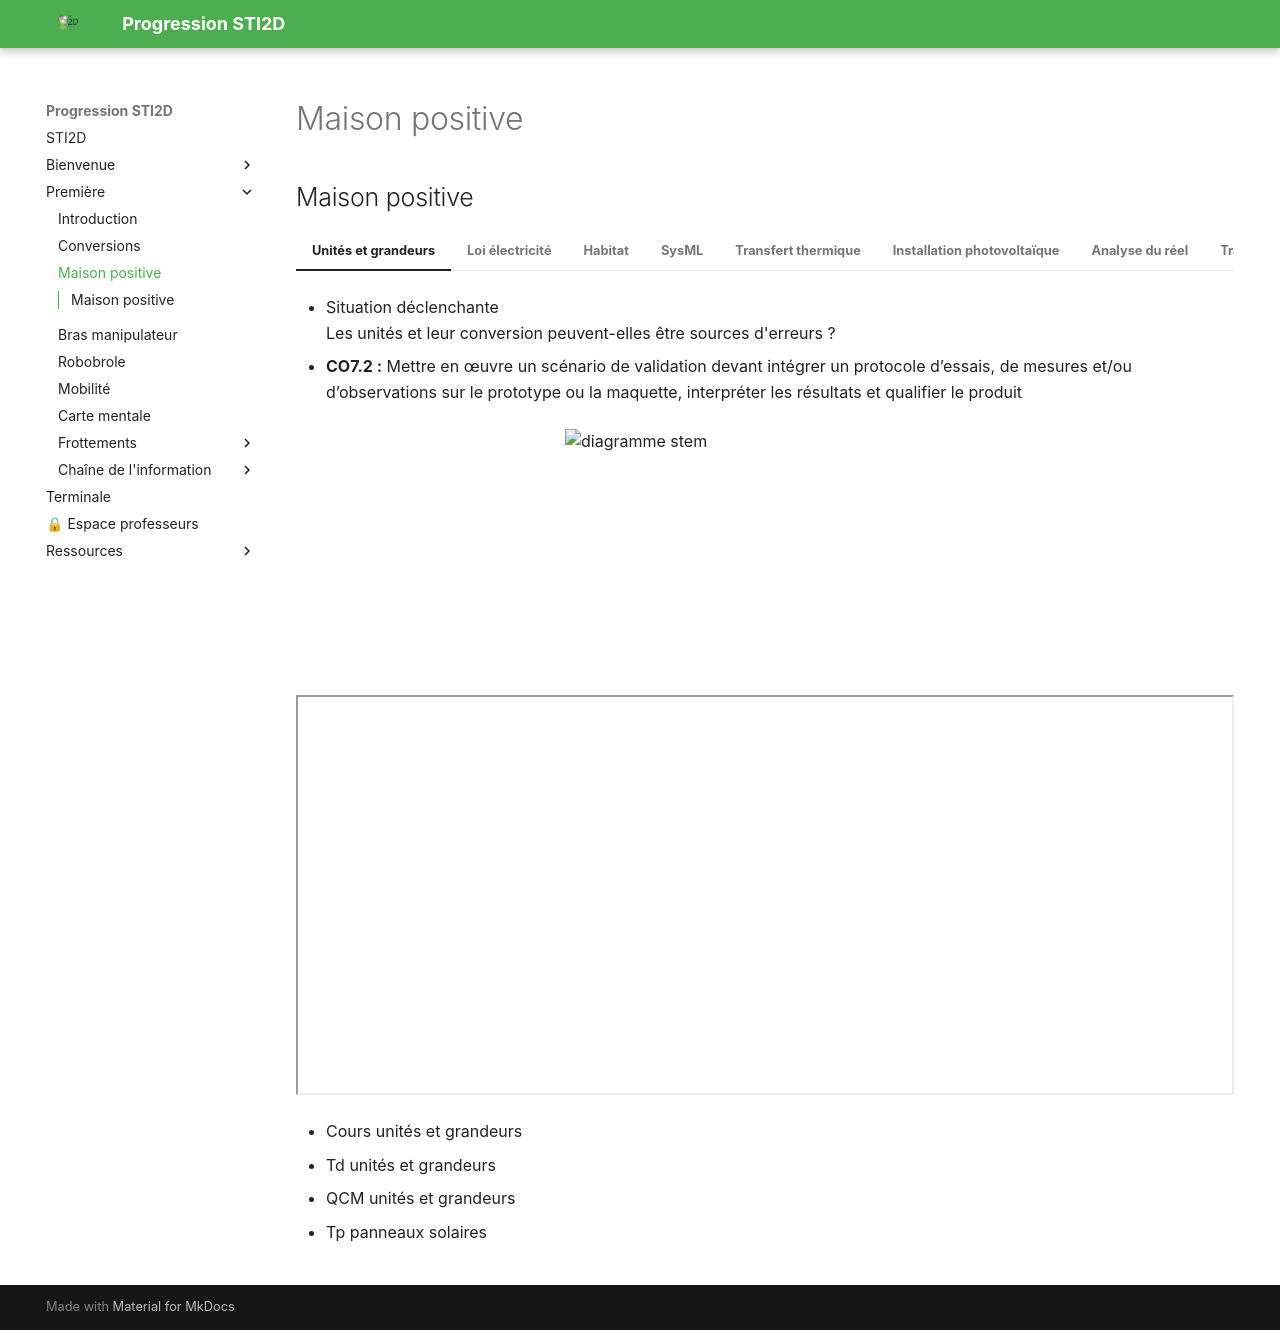

repository: XavierFrassinelli/Progression-STI2D-2026 · page: premiere_maison/index.html · generator: mkdocs

---
protected: prof
---

<div id="prof-gate" hidden></div>


## Maison positive

=== "Unités et grandeurs"
    * Situation déclenchante  
    Les unités et leur conversion peuvent-elles être sources d'erreurs ?

    *  **CO7.2 :** Mettre en œuvre un scénario de validation devant intégrer un protocole d’essais, de mesures et/ou d’observations sur le prototype ou la maquette, interpréter les résultats et qualifier le produit

    <div style="display: flex; justify-content: center;">
    <img src="/Progression-STI2D-2025/assets/unite.png" alt="diagramme stem" style="width: 400px; height: 250px;"/>
    </div>


    <iframe src="/Progression-STI2D-2025/assets/fichiers/maison/unites/0_1 situation declenchante unites 1ere.pdf" width="100%" height="400px"></iframe>

    * Cours unités et grandeurs
    * Td unités et grandeurs
    * QCM unités et grandeurs
    * Tp panneaux solaires
    






=== "Loi électricité" 

    * Loi des mailles
    * Loi des noeuds
    * Circuits série/parallèle
    * mesures : tensions/intensités

    <iframe src="/Progression-STI2D-2025/assets/fichiers/maison/panneau/TP_panneau_solaire.pdf" width="100%" height="400px"></iframe>

    <iframe src="/Progression-STI2D-2025/assets/fichiers/maison/panneau/Synthèse_électrique.pdf" width="100%" height="400px"></iframe>

    * QCM lois électricité

    <iframe src="/Progression-STI2D-2025/assets/fichiers/maison/panneau/QCM1_electrique.pdf" width="100%" height="400px"></iframe>

    <div style="display: flex; justify-content: center; align-items: center; height: auto;">
        <video width="640" height="360" controls>
            <source src="/Progression-STI2D-2025/assets/fichiers/maison/panneau/Vidéo_5 fonctionnement.mp4" type="video/mp4">
            Votre navigateur ne supporte pas l'élément vidéo.
        </video>
    </div>


=== "Habitat "

    * Comment s'adapter aux exigences environnementales ?

    * **CO1.3 :** Justifier les solutions constructives d’un produit au regard des performances environnementales et estimer leur impact sur l’efficacité globale

    * Situation déclenchante

    <iframe src="/Progression-STI2D-2025/assets/fichiers/maison/habitat/1.1 - Situation déclenchante 1.pdf" width="100%" height="400px"></iframe>

    * Activité de découverte

    <iframe src="/Progression-STI2D-2025/assets/fichiers/maison/habitat/1.2 - habitat_2020_decouverte_e.pdf" width="100%" height="400px"></iframe>

    * Synthèse 

    <iframe src="/Progression-STI2D-2025/assets/fichiers/maison/habitat/1STI_0_fiche élève Synthese.pdf" width="100%" height="400px"></iframe>

    * Sources d'énergie 

    <iframe src="/Progression-STI2D-2025/assets/fichiers/maison/habitat/NRJ_fiche1.pdf" width="100%" height="400px"></iframe>

    * Exercices 

    <iframe src="/Progression-STI2D-2025/assets/fichiers/maison/habitat/1.3 - TD2_sources_Energie_e.pdf" width="100%" height="400px"></iframe>

    * Synthèse habitat 

    <iframe src="/Progression-STI2D-2025/assets/fichiers/maison/habitat/Synthese_habitat ecologie_e.pdf" width="100%" height="400px"></iframe>

    * L'habitat dans l'histoire

    <iframe src="/Progression-STI2D-2025/assets/fichiers/maison/habitat/l-habitat-a-travers-l-histoire.pdf" width="100%" height="400px"></iframe>

    * RE 2020

    <iframe src="/Progression-STI2D-2025/assets/fichiers/maison/habitat/Applications.pdf" width="100%" height="400px"></iframe>

=== "SysML"

    * Comment décrire et étudier un système ?

    * **CO4.1 :** Décrire une idée, un principe, une solution, un projet en utilisant des outils de représentation adaptés

    * Introduction

    <iframe src="/Progression-STI2D-2025/assets/fichiers/maison/panneau/diagramme_reveil_matin.pdf" width="100%" height="400px"></iframe>

    * Créativité : décrire un système en SysML

    <iframe src="/Progression-STI2D-2025/assets/fichiers/maison/panneau/TD_SYSML.pdf" width="100%" height="400px"></iframe>

    * Synthèse SysML

    <iframe src="/Progression-STI2D-2025/assets/fichiers/maison/panneau/SysML_synthèse_e.pdf" width="100%" height="400px"></iframe>

=== "Transfert thermique"

    * Comment optimiser l'isolation d'une habitation ?

    * **CO6.5 :** Interpréter les résultats d’une simulation et conclure sur la performance de la solution

    * Flux thermiques

    <iframe src="/Progression-STI2D-2025/assets/fichiers/maison/habitat/2_Ress.-Les transferts thermiques_e.pdf" width="100%" height="400px"></iframe>

    * Bilan énergétique 

    <iframe src="/Progression-STI2D-2025/assets/fichiers/maison/habitat/e15_dpe_avancé.pdf" width="100%" height="400px"></iframe>

=== "Installation photovoltaïque"

    * Comment améliorer une installation photovoltaïque  ?

    * **CO6.4 :** Choisir pour une fonction donnée, un modèle de comportement à partir d’observations ou de mesures faites sur le produit

    * Généralités photovoltaïque

    <iframe src="/Progression-STI2D-2025/assets/fichiers/maison/photovol/C_photoV_généralités_p.pdf" width="100%" height="400px"></iframe>

    * Maquette et simulation 

    <iframe src="/Progression-STI2D-2025/assets/fichiers/maison/photovol/TP1_photoV_e.pdf" width="100%" height="400px"></iframe>

    * Diagramme exigences 

    <iframe src="/Progression-STI2D-2025/assets/fichiers/maison/photovol/PV_exigences.jpg" width="100%" height="400px"></iframe>

    * Diagramme cas d'utilisation

    <iframe src="/Progression-STI2D-2025/assets/fichiers/maison/photovol/cas utilisation.jpg" width="100%" height="400px"></iframe>

    * Diagramme contexte

    <iframe src="/Progression-STI2D-2025/assets/fichiers/maison/photovol/contexte_PV.jpg" width="100%" height="400px"></iframe>


=== "Analyse du réel"

    * Quelle hypothèse faire pour analyser l'ensolieillement  ?

    * **CO7.2 :**  Mettre en œuvre un scénario de validation devant intégrer un protocole d’essais, de mesures.

    * Protocole de mesure

    <iframe src="/Progression-STI2D-2025/assets/fichiers/maison/reel/4_analyse_existant.pdf" width="100%" height="400px"></iframe>

    * Plan de la maquette 

    <iframe src="/Progression-STI2D-2025/assets/fichiers/maison/reel/Plan maison.pdf" width="100%" height="400px"></iframe>

    * Représentations 

    <iframe src="/Progression-STI2D-2025/assets/fichiers/maison/reel/representation - cours -eleve.pdf" width="100%" height="400px"></iframe>

    * Exercice 1

    <iframe src="/Progression-STI2D-2025/assets/fichiers/maison/reel/ex1 - vue.pdf" width="100%" height="400px"></iframe>

    * Protocole avancé

    <iframe src="/Progression-STI2D-2025/assets/fichiers/maison/reel/7.0_analyse_existant.pdf" width="100%" height="400px"></iframe>


=== "Traqueur solaire"

    * Comment optimiser le rendement d'un panneau solaire  ?

    * **CO7.2 :**  Mettre en œuvre un scénario de validation devant intégrer un protocole d’essais, de mesures.

    * Chaîne d'information

    <iframe src="/Progression-STI2D-2025/assets/fichiers/maison/traqueur/Présentation.pdf" width="100%" height="400px"></iframe>

    * Chaîne d'information vierge 

    <iframe src="/Progression-STI2D-2025/assets/fichiers/maison/traqueur/Chaine_info_à_compléter.pdf" width="100%" height="400px"></iframe>

    * Arduino 

    <iframe src="/Progression-STI2D-2025/assets/fichiers/maison/traqueur/TP1_1_Traitement_Arduino.pdf" width="100%" height="400px"></iframe>

    * Feu de circulation

    <iframe src="/Progression-STI2D-2025/assets/fichiers/maison/traqueur/TP1_2_feu.pdf" width="100%" height="400px"></iframe>

=== "Analyse du cycle de vie"

    * Comment réduire l'impact de la production de produits  ?

    * **CO7.2 :**  Mettre en œuvre un scénario de validation devant intégrer un protocole d’essais, de mesures.

    * Initiation par le jeu

    <iframe src="/Progression-STI2D-2025/assets/fichiers/maison/acv/jeux carte impact _ substance de réference.pdf" width="100%" height="400px"></iframe>

    * Résumé de cours 

    <iframe src="/Progression-STI2D-2025/assets/fichiers/maison/acv/résumé cours ACV source BL.pdf" width="100%" height="400px"></iframe>

    * Cultiver son esprit critique 

    <div style="position: relative; width: 560px; height: 315px;">
    <img src="/Progression-STI2D-2025/assets/monaco.png" alt="Vignette personnalisée" style="width: 100%; height: 100%; cursor: pointer;" onclick="playVideo()">
    <iframe id="youtubePlayer" src="https://www.youtube.com/embed/VIDEO_ID?autoplay=1" style="width: 100%; height: 100%; display: none;" frameborder="0" allow="accelerometer; autoplay; clipboard-write; encrypted-media; gyroscope; picture-in-picture; web-share" allowfullscreen></iframe>
    </div>
    <script>
        function playVideo() {
        document.getElementById('youtubePlayer').style.display = 'block';
        }
    </script>

    * ACV canette

    <iframe src="/Progression-STI2D-2025/assets/fichiers/maison/acv/conception canette ACV_e.pdf" width="100%" height="400px"></iframe>
